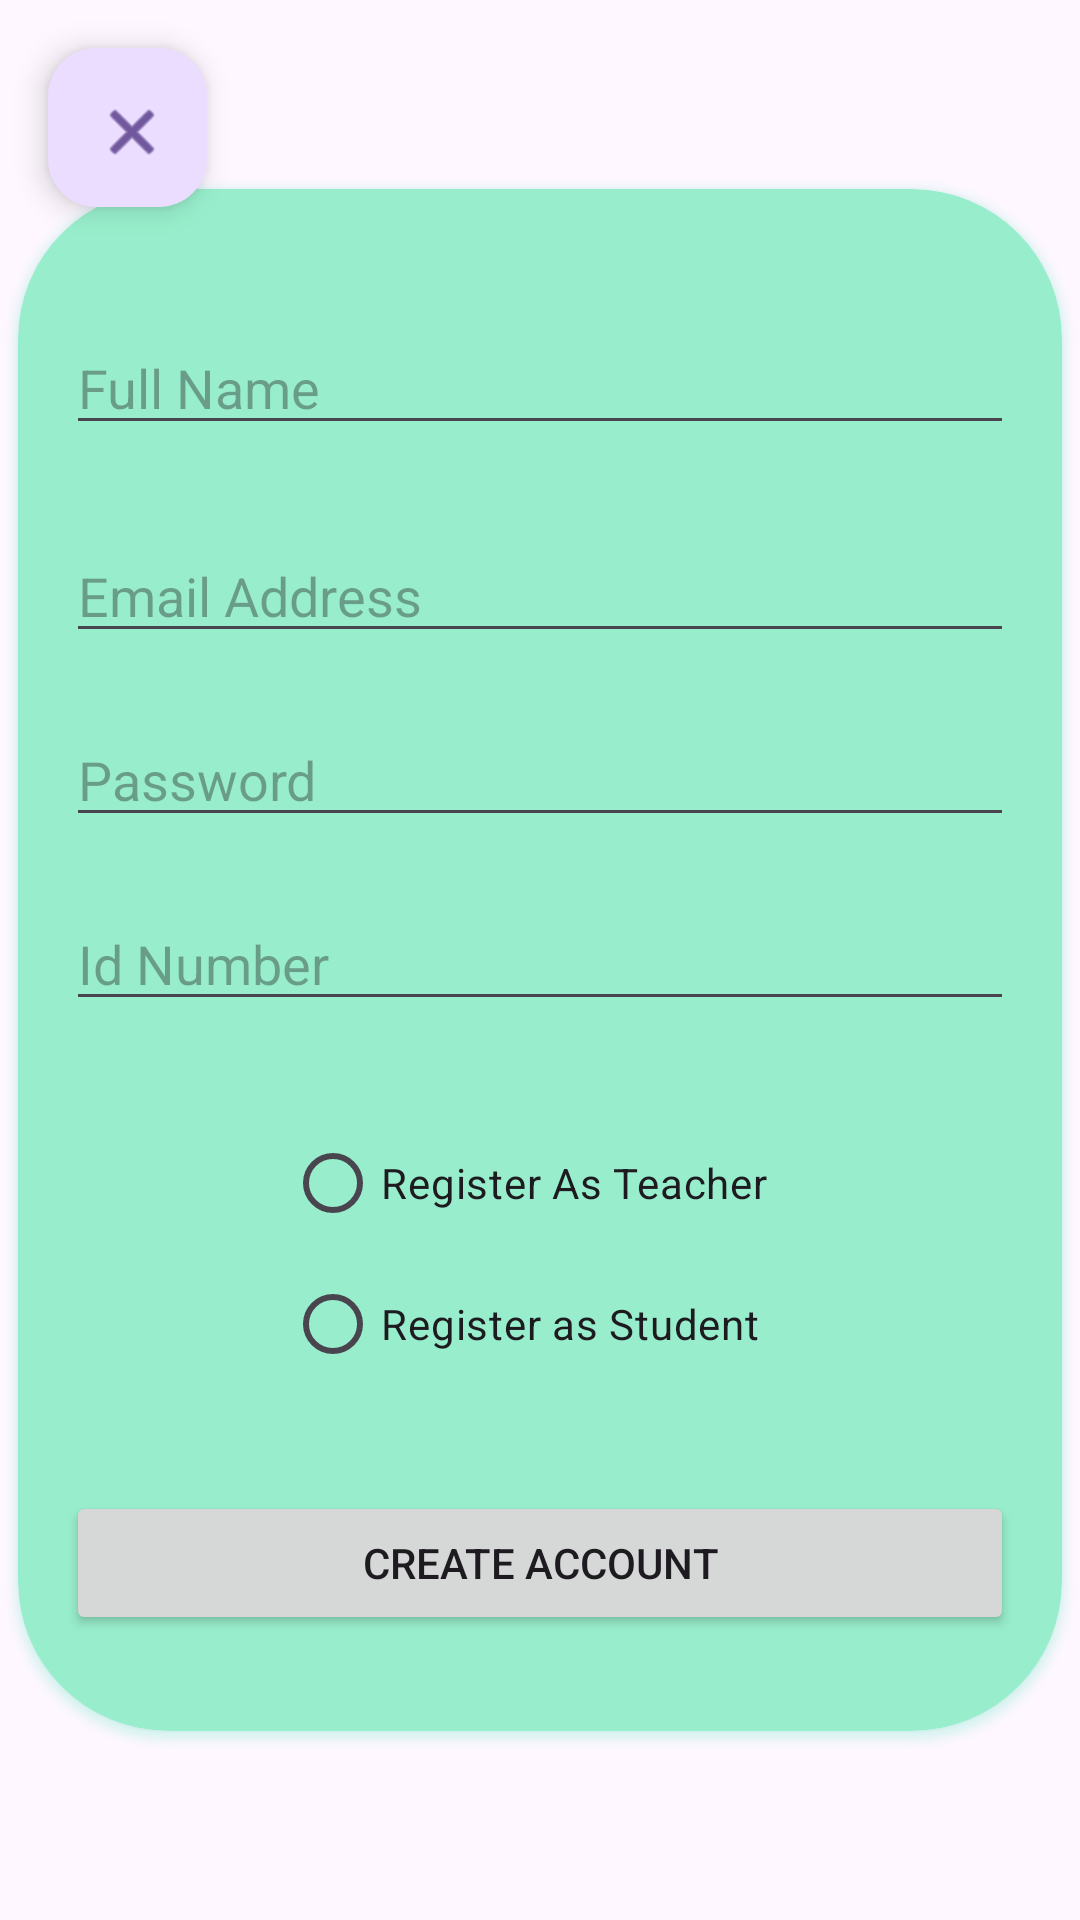

Layout XML and referenced resources for this Android screen:
<!-- AndroidManifest.xml: application theme Theme.LMS_system -->
<!-- res/layout/activity_user_register.xml -->
<?xml version="1.0" encoding="utf-8"?>
<androidx.constraintlayout.widget.ConstraintLayout xmlns:android="http://schemas.android.com/apk/res/android"
    xmlns:app="http://schemas.android.com/apk/res-auto"
    xmlns:tools="http://schemas.android.com/tools"
    android:layout_width="match_parent"
    android:layout_height="match_parent"
    tools:context=".UserRegister">

    <androidx.cardview.widget.CardView
        android:layout_width="348dp"
        android:layout_height="514dp"
        android:textAlignment="center"
        app:cardCornerRadius="50dp"
        app:cardBackgroundColor="#98EECC"
        android:outlineSpotShadowColor="#00DFA2"
        app:layout_constraintBottom_toBottomOf="parent"
        app:layout_constraintEnd_toEndOf="parent"
        app:layout_constraintStart_toStartOf="parent"
        app:layout_constraintTop_toTopOf="parent">

        <androidx.constraintlayout.widget.ConstraintLayout
            android:layout_width="match_parent"
            android:layout_height="match_parent">

            <EditText
                android:id="@+id/registerName"
                android:layout_width="0dp"
                android:layout_height="wrap_content"
                android:layout_marginStart="16dp"
                android:layout_marginTop="44dp"
                android:layout_marginEnd="16dp"
                android:ems="10"
                android:hint="Full Name"
                android:inputType="textPersonName"
                app:layout_constraintEnd_toEndOf="parent"
                app:layout_constraintHorizontal_bias="0.0"
                app:layout_constraintStart_toStartOf="parent"
                app:layout_constraintTop_toTopOf="parent" />

            <EditText
                android:id="@+id/registerEmail"
                android:layout_width="0dp"
                android:layout_height="wrap_content"
                android:layout_marginStart="16dp"
                android:layout_marginTop="28dp"
                android:layout_marginEnd="16dp"
                android:ems="10"
                android:hint="Email Address"
                android:inputType="textEmailAddress"
                app:layout_constraintEnd_toEndOf="parent"
                app:layout_constraintHorizontal_bias="0.0"
                app:layout_constraintStart_toStartOf="parent"
                app:layout_constraintTop_toBottomOf="@+id/registerName" />

            <EditText
                android:id="@+id/registerPassword"
                android:layout_width="0dp"
                android:layout_height="wrap_content"
                android:layout_marginStart="16dp"
                android:layout_marginTop="20dp"
                android:layout_marginEnd="16dp"
                android:ems="10"
                android:hint="Password"
                android:inputType="textPassword"
                app:layout_constraintEnd_toEndOf="parent"
                app:layout_constraintHorizontal_bias="0.0"
                app:layout_constraintStart_toStartOf="parent"
                app:layout_constraintTop_toBottomOf="@+id/registerEmail" />

            <EditText
                android:id="@+id/registerId"
                android:layout_width="0dp"
                android:layout_height="wrap_content"
                android:layout_marginStart="16dp"
                android:layout_marginTop="20dp"
                android:layout_marginEnd="16dp"
                android:ems="10"
                android:hint="Id Number"
                android:inputType="phone"
                app:layout_constraintEnd_toEndOf="parent"
                app:layout_constraintHorizontal_bias="0.0"
                app:layout_constraintStart_toStartOf="parent"
                app:layout_constraintTop_toBottomOf="@+id/registerPassword" />

            <Button
                android:id="@+id/registerBtn"
                android:layout_width="0dp"
                android:layout_height="wrap_content"
                android:layout_marginStart="16dp"
                android:layout_marginEnd="16dp"
                android:layout_marginBottom="32dp"
                android:text="Create Account"
                app:layout_constraintBottom_toBottomOf="parent"
                app:layout_constraintEnd_toEndOf="parent"
                app:layout_constraintHorizontal_bias="0.0"
                app:layout_constraintStart_toStartOf="parent" />

            <RadioGroup
                android:layout_width="170dp"
                android:layout_height="94dp"
                android:layout_marginTop="30dp"
                app:layout_constraintBottom_toTopOf="@+id/registerBtn"
                app:layout_constraintEnd_toEndOf="parent"
                app:layout_constraintStart_toStartOf="parent"
                app:layout_constraintTop_toBottomOf="@+id/registerId"
                app:layout_constraintVertical_bias="0.0">

                <RadioButton
                    android:id="@+id/isTeacher"
                    android:layout_width="wrap_content"
                    android:layout_height="wrap_content"
                    android:text="Register As Teacher" />

                <RadioButton
                    android:id="@+id/isStudent"
                    android:layout_width="wrap_content"
                    android:layout_height="wrap_content"
                    android:text="Register as Student" />
            </RadioGroup>
        </androidx.constraintlayout.widget.ConstraintLayout>
    </androidx.cardview.widget.CardView>

    <com.google.android.material.floatingactionbutton.FloatingActionButton
        android:id="@+id/cutButton"
        android:layout_width="53dp"
        android:layout_height="56dp"
        android:layout_marginStart="16dp"
        android:layout_marginTop="16dp"
        android:clickable="true"
        app:layout_constraintStart_toStartOf="parent"
        app:layout_constraintTop_toTopOf="parent"
        app:srcCompat="@android:drawable/ic_menu_close_clear_cancel" />
</androidx.constraintlayout.widget.ConstraintLayout>
<!-- resources referenced by this layout -->
<resources>
  <style name="Theme.LMS_system" parent="Base.Theme.LMS_system" />
  <style name="Base.Theme.LMS_system" parent="Theme.Material3.DayNight.NoActionBar">
          
          
      </style>
</resources>
